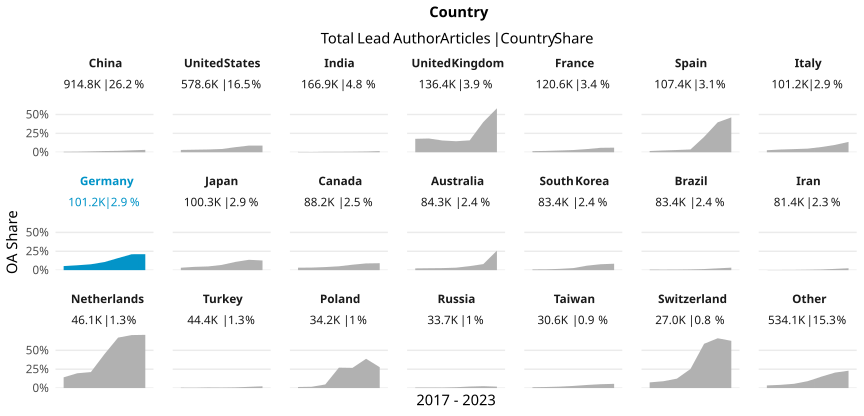

Values plotted in this chart, from the file beside it:
country_name_fct, cr_year, articles, cc_total, prop
China, '17, 84042, 559, 0.006651
China, '18, 101999, 778, 0.007628
China, '19, 119531, 1404, 0.01175
China, '20, 137763, 2187, 0.01588
China, '21, 150891, 2818, 0.01868
China, '22, 173676, 4423, 0.02547
China, '23, 146927, 4626, 0.03149
United States, '17, 90065, 2762, 0.03067
United States, '18, 90192, 3040, 0.03371
United States, '19, 89654, 3279, 0.03657
United States, '20, 92985, 4019, 0.04322
United States, '21, 90081, 6057, 0.06724
United States, '22, 74690, 6605, 0.08843
United States, '23, 50887, 4481, 0.08806
India, '17, 18187, 84, 0.004619
India, '18, 20062, 67, 0.00334
India, '19, 20389, 120, 0.005886
India, '20, 25286, 149, 0.005893
India, '21, 30797, 219, 0.007111
India, '22, 29898, 280, 0.009365
India, '23, 22286, 339, 0.01521
United Kingdom, '17, 21104, 3756, 0.178
United Kingdom, '18, 21288, 3880, 0.1823
United Kingdom, '19, 21628, 3362, 0.1554
United Kingdom, '20, 21885, 3196, 0.146
United Kingdom, '21, 21936, 3454, 0.1575
United Kingdom, '22, 17562, 7028, 0.4002
United Kingdom, '23, 11016, 6416, 0.5824
France, '17, 19614, 286, 0.01458
France, '18, 19397, 343, 0.01768
France, '19, 18264, 428, 0.02343
France, '20, 18629, 549, 0.02947
France, '21, 18082, 761, 0.04209
France, '22, 15174, 890, 0.05865
France, '23, 11433, 696, 0.06088
Spain, '17, 16347, 268, 0.01639
Spain, '18, 16072, 378, 0.02352
Spain, '19, 16283, 483, 0.02966
Spain, '20, 16684, 618, 0.03704
Spain, '21, 16656, 3395, 0.2038
Spain, '22, 14635, 5804, 0.3966
Spain, '23, 10751, 4965, 0.4618
Italy, '17, 15669, 417, 0.02661
Italy, '18, 15834, 572, 0.03612
Italy, '19, 15083, 630, 0.04177
Italy, '20, 16122, 774, 0.04801
Italy, '21, 15693, 1085, 0.06914
Italy, '22, 13063, 1267, 0.09699
Italy, '23, 9719, 1334, 0.1373
Germany, '17, 16424, 887, 0.05401
Germany, '18, 16356, 1057, 0.06462
Germany, '19, 15895, 1238, 0.07789
Germany, '20, 14967, 1608, 0.1074
Germany, '21, 15286, 2443, 0.1598
Germany, '22, 13067, 2755, 0.2108
Germany, '23, 9171, 1939, 0.2114
Japan, '17, 17395, 559, 0.03214
Japan, '18, 15392, 674, 0.04379
Japan, '19, 15474, 762, 0.04924
Japan, '20, 15306, 1062, 0.06938
... 87 more rows
